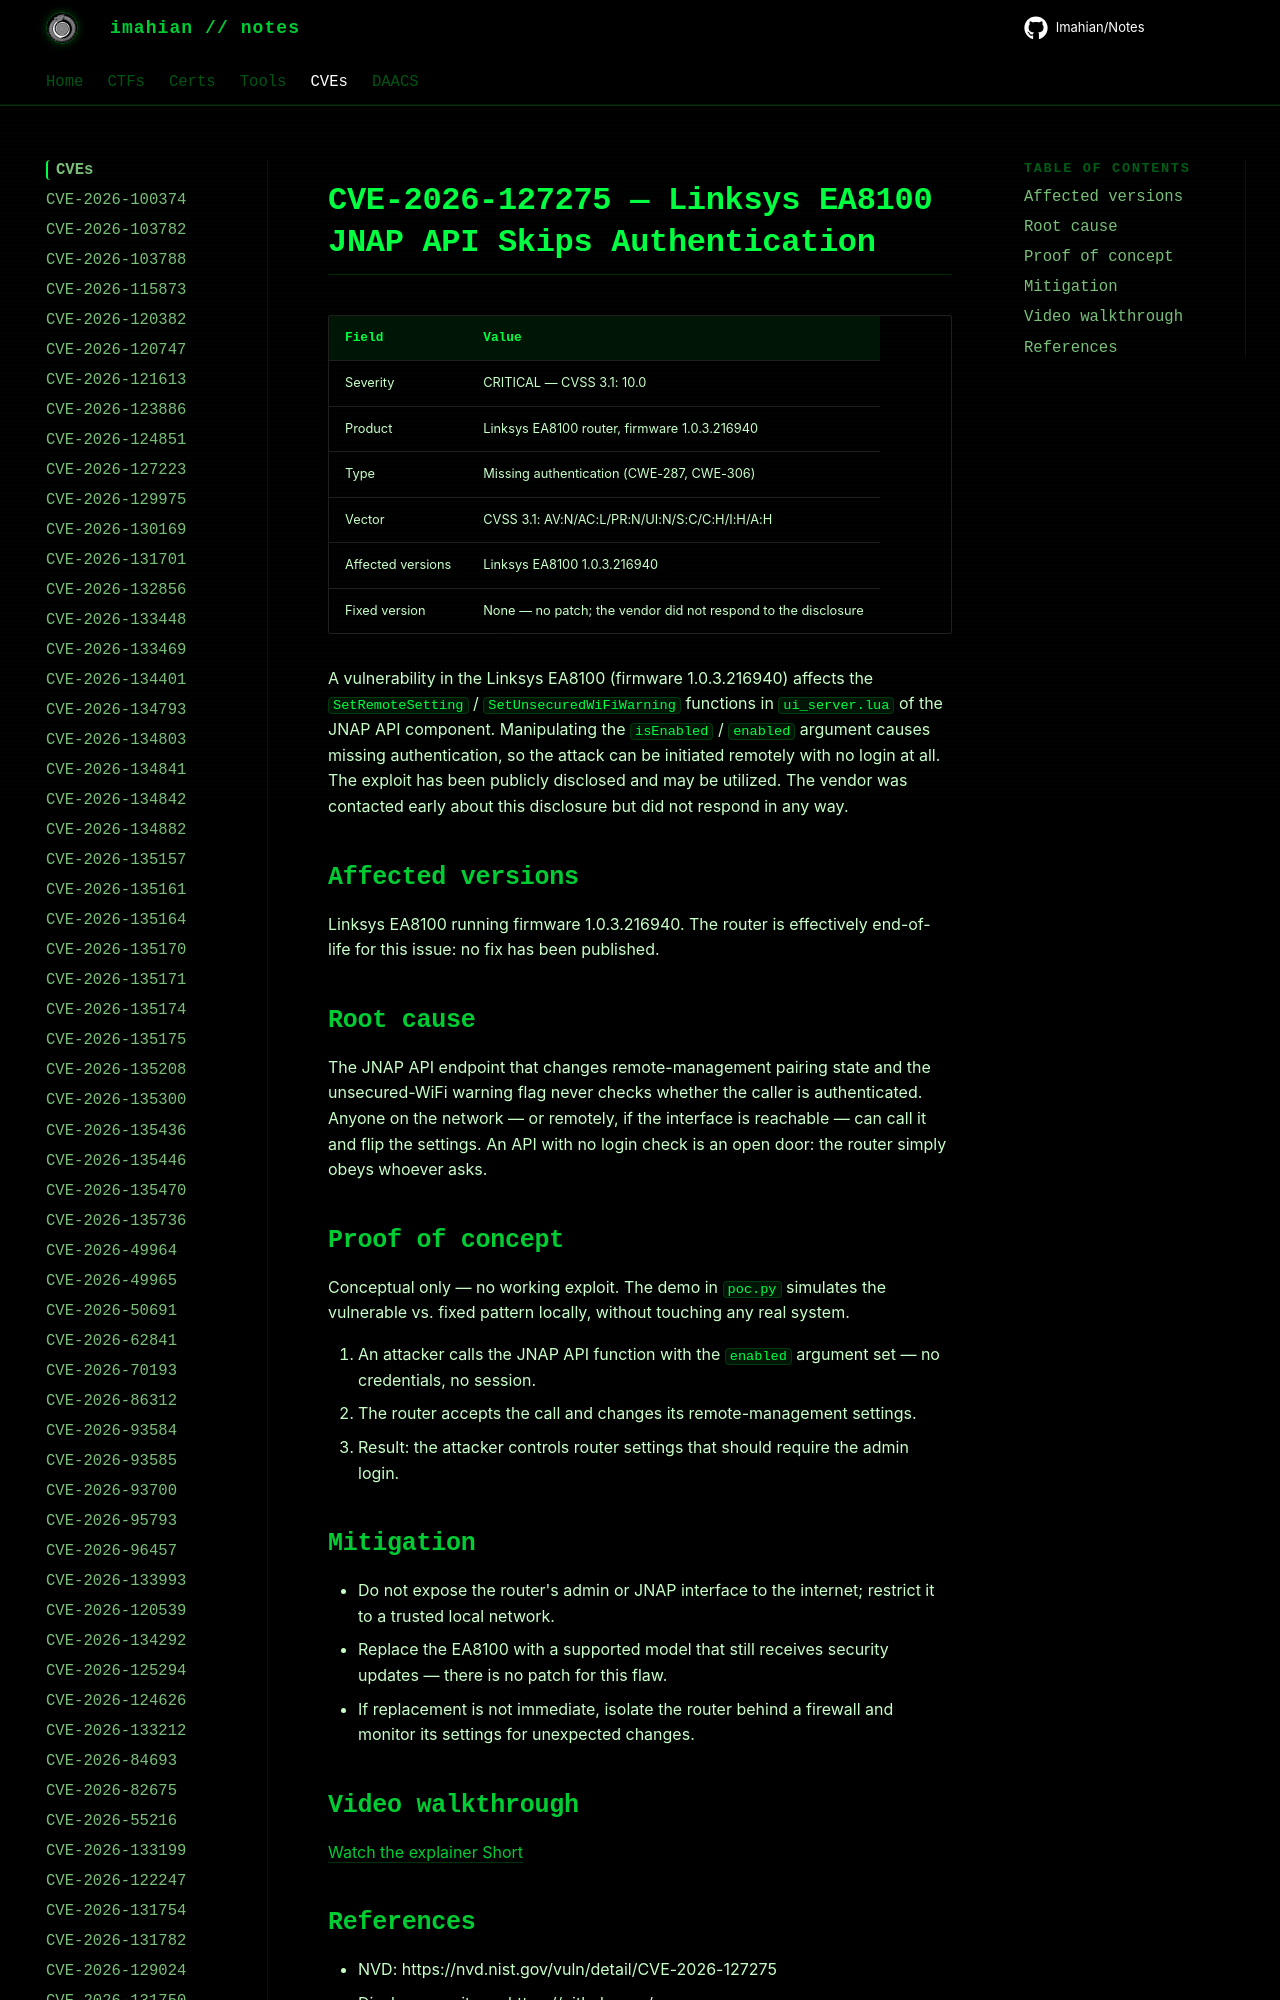

repository: Imahian/Notes · page: CVEs/CVE-2026-127275/index.html · generator: mkdocs

# CVE-2026-127275 — Linksys EA8100 JNAP API Skips Authentication

| Field | Value |
|---|---|
| Severity | CRITICAL — CVSS 3.1: 10.0 |
| Product | Linksys EA8100 router, firmware 1.0.3.216940 |
| Type | Missing
